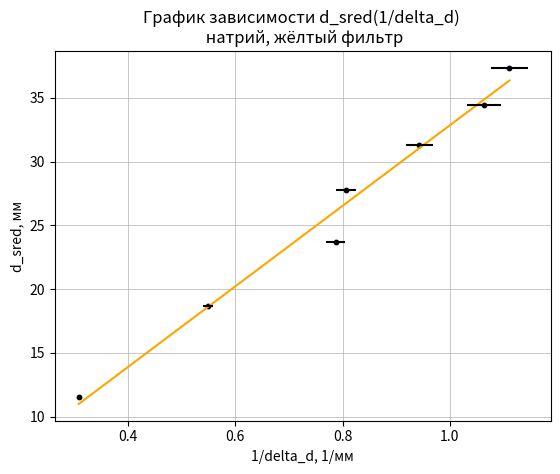

The matplotlib source for this figure:
import matplotlib.pyplot as plt
import numpy as np

sigma = 0.02 #mm
foc = 94 #mm

d_up1 = [174.5, 173, 171.44, 169.74, 167.73, 165.31, 162.19] #mm
d_down1 = [136.71, 138.05, 139.6, 141.38, 143.37, 145.75, 149.05] #mm

d_up2 = [174.01, 172.52, 170.91, 169.11, 167.14, 164.35, 160.53] #mm
d_down2 = [137.12, 138.51, 140.13, 141.99, 144.05, 146.61, 150.63] #mm

d_1 = np.array(d_up1) - np.array(d_down1) #mm
d_2 = np.array(d_up2) - np.array(d_down2) #mm

d_sred = (np.array(d_2) + np.array(d_1))/2 #mm
delta_d = np.array(d_1) - np.array(d_2) #mm
print(d_sred)
print(delta_d)

fig, ax = plt.subplots()
t = np.polyfit(d_sred, 1/np.array(delta_d), 1)
f = np.poly1d(t)

k = (d_sred[6] - d_sred[0])/(1/delta_d[6] - 1/delta_d[0])
print('k =', k, 'мм^2')

sigma_k = k*((sigma/d_sred[6])**2 + (sigma/d_sred[0])**2 + (sigma/delta_d[6])**2 + (sigma/delta_d[0])**2)**0.5
print('sigma_k =', sigma_k, 'мм^2')

lam = 5893 #Арм

delta_lam = lam * k * 10**(-6)/ (4 * (foc * 10**(-3))**2)
print('delta_lam =', delta_lam, 'Арм')
sigma_lam = delta_lam * ((sigma_k/k)**2 + (0.5/foc)**2)**0.5
print('sigma_lam =', sigma_lam, 'Арм')


Dexp = np.array(delta_d)/(2*delta_lam)
print('Dexp =', Dexp, 'кто-то')
sigma_Dexp = Dexp * ((sigma)**2 + (sigma_lam/delta_lam)**2)
print('sigma_Dexp =', sigma_Dexp, 'кто-то')

Dther = foc**2/np.array(d_1) * lam
sigma_Dther = Dther * ((sigma)**2 + (0.5/foc)**2)/(len(delta_d))**0.5
print('Dther =', Dther, '+/-', sigma_Dther)


R = sum(4 * foc**2/ (np.array(d_1) * 0.24))/len(delta_d)
sigmaR = R * (2*(sigma)**2 + (0.5/foc)**2)/(len(delta_d))**0.5
print('R =', R, '+/-', sigmaR)

L = lam * 0.1 * 10**(-9) * 4 * (foc * 10**(-3))**2 / (k*10**(-6))
N = R * lam / (2 * L)
print('N = ', N)



plt.plot(1/np.array(delta_d), np.polyval(np.polyfit(1/np.array(delta_d), d_sred, 1), 1/np.array(delta_d)), color = 'orange')
plt.scatter(1/np.array(delta_d), d_sred, s=10, c='black', marker='o', zorder = 1)
plt.errorbar(1/np.array(delta_d), d_sred, yerr = sigma/(2)**0.5, xerr = sigma*(2)**0.5/(np.array(delta_d)**2), linestyle = 'none', color = 'black')
plt.xlabel('1/delta_d, 1/мм')
plt.ylabel('d_sred, мм')
plt.grid(linewidth = 0.5)
plt.title('График зависимости d_sred(1/delta_d) \n натрий, жёлтый фильтр')
plt.savefig('График зависимости d_sred(1delta_d) для жёлтого фильтра натриевого лампы.png')
plt.show()